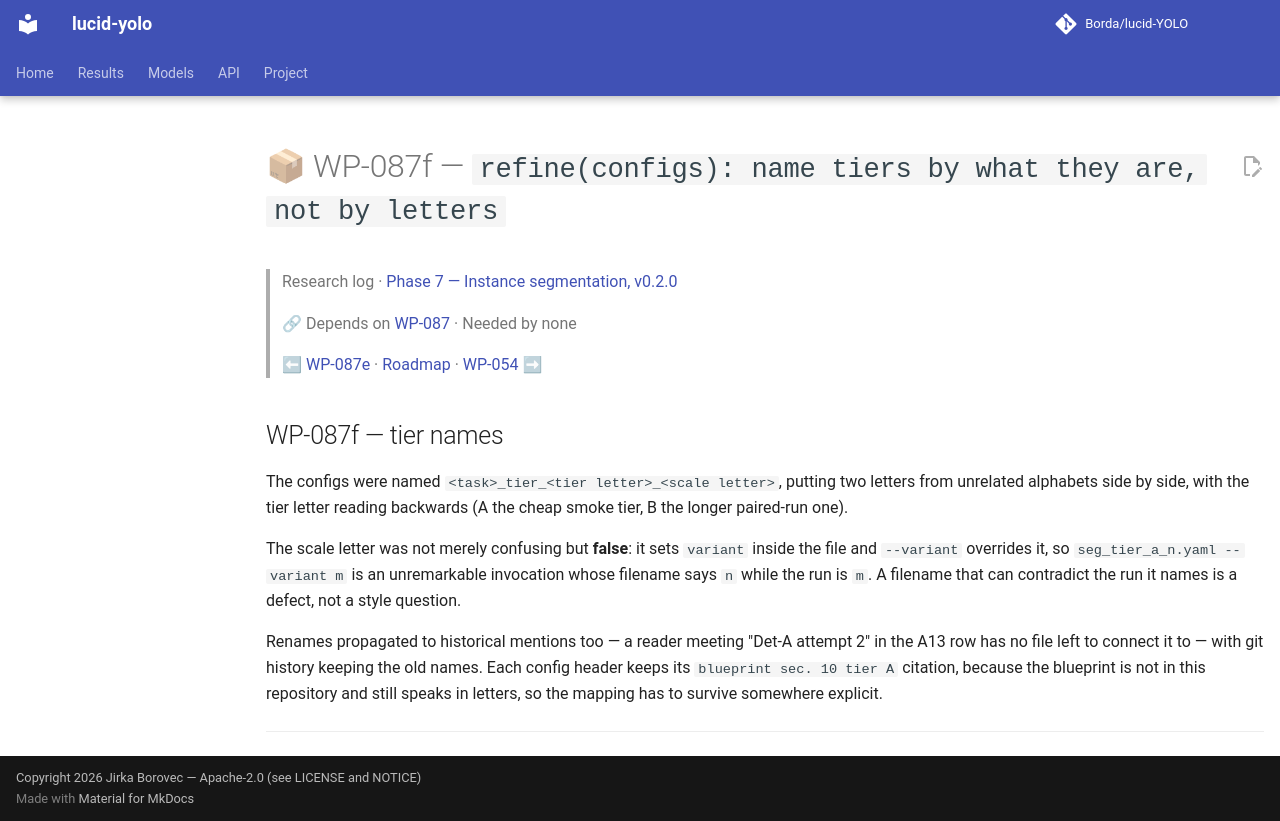

repository: Borda/lucid-YOLO · page: work_packages/wp-087f/index.html · generator: mkdocs

# 📦 WP-087f — `refine(configs): name tiers by what they are, not by letters`

> Research log · [Phase 7 — Instance segmentation, v0.2.0](../research/phase-07-instance-segmentation.md)
>
> 🔗 Depends on [WP-087](../work_packages/wp-087.md) · Needed by none
>
> ⬅ [WP-087e](../work_packages/wp-087e.md) · [Roadmap](../ROADMAP.md) · [WP-054](../work_packages/wp-054.md) ➡

<!-- --8<-- [start:research] -->

## WP-087f — tier names

<a id="wp-087f"></a>

The configs were named `<task>_tier_<tier letter>_<scale letter>`, putting two letters from unrelated alphabets side by side, with the tier letter reading backwards (A the cheap smoke tier, B the longer paired-run one).

The scale letter was not merely confusing but **false**: it sets `variant` inside the file and `--variant` overrides it, so `seg_tier_a_n.yaml --variant m` is an unremarkable invocation whose filename says `n` while the run is `m`. A filename that can contradict the run it names is a defect, not a style question.

Renames propagated to historical mentions too — a reader meeting "Det-A attempt 2" in the A13 row has no file left to connect it to — with git history keeping the old names. Each config header keeps its `blueprint sec. 10 tier A` citation, because the blueprint is not in this repository and still speaks in letters, so the mapping has to survive somewhere explicit.

______________________________________________________________________

<!-- --8<-- [end:research] -->
